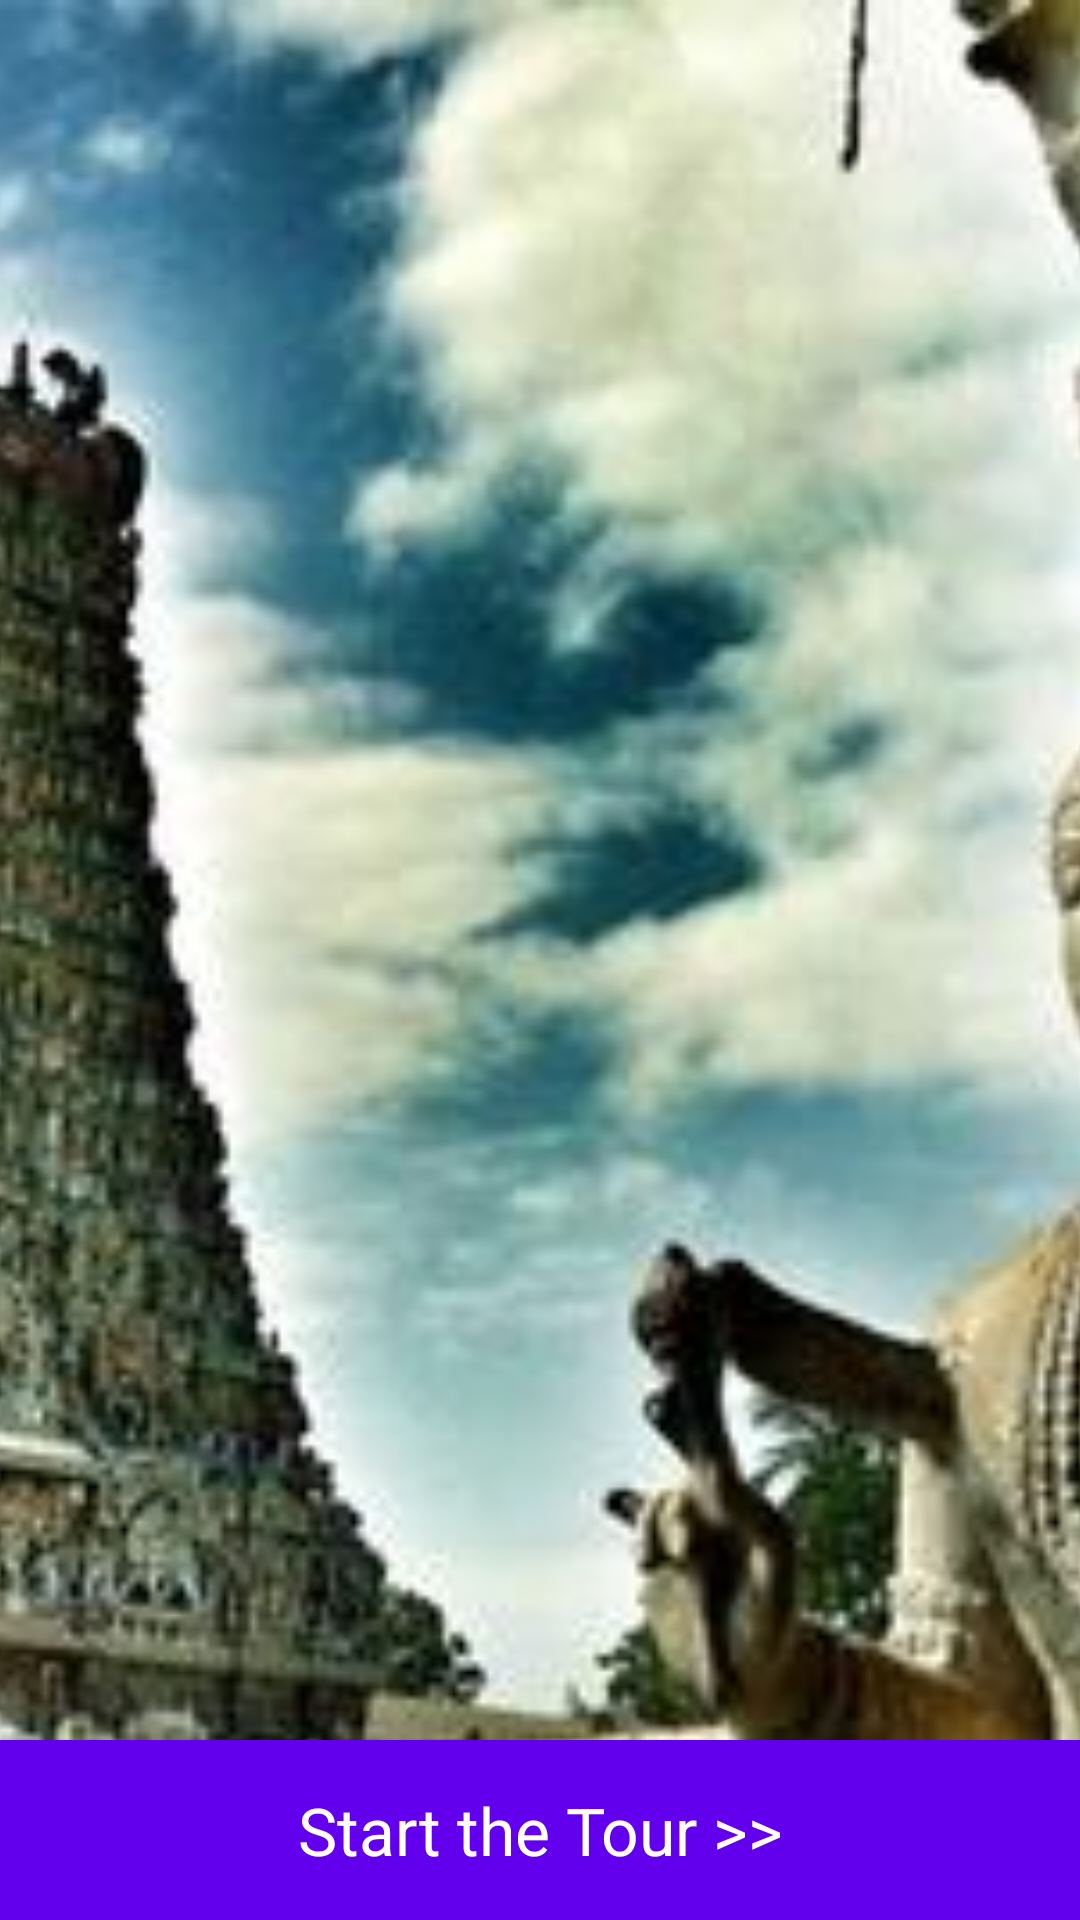

Layout XML and referenced resources for this Android screen:
<!-- AndroidManifest.xml: application theme AppTheme -->
<!-- res/layout/activity_main.xml -->
<?xml version="1.0" encoding="utf-8"?>
<RelativeLayout xmlns:android="http://schemas.android.com/apk/res/android"
    xmlns:tools="http://schemas.android.com/tools"
    android:layout_width="match_parent"
    android:layout_height="match_parent"
    tools:context="com.example.homepc.tourguide.MainActivity">

    <ImageView
        android:contentDescription="@string/img_home"
        android:layout_width="match_parent"
        android:layout_height="match_parent"
        android:scaleType="centerCrop"
        android:src="@drawable/bg_start" />

    <Button
        android:id="@+id/start_button"
        style="@style/Custom_ButtonBar" />

</RelativeLayout>
<!-- resources referenced by this layout -->
<resources>
  <!-- drawable bg_start: jpg bitmap (drawable-hdpi, 8719 bytes) -->
  <string name="img_home">Trip to Madurai</string>
  <style name="Custom_ButtonBar" parent="Widget.AppCompat.ButtonBar">
          <item name="android:background">@color/colorPrimary</item>
          <item name="android:layout_width">match_parent</item>
          <item name="android:layout_height">60dp</item>
          <item name="android:layout_alignParentBottom">true</item>
          <item name="android:text">@string/button_start</item>
          <item name="android:textColor">@android:color/white</item>
          <item name="android:textAppearance">?android:textAppearanceLarge</item>
      </style>
  <style name="AppTheme" parent="Theme.AppCompat.Light.DarkActionBar">
          
          <item name="colorPrimary">@color/colorPrimary</item>
          <item name="colorPrimaryDark">@color/colorPrimaryDark</item>
          <item name="colorAccent">@color/colorAccent</item>
      </style>
  <string name="button_start">Start the Tour &gt;&gt; </string>
  <!-- not gathered from this repository: default colours our renderer supplied (Android Studio template values) -->
  <color name="colorPrimary">#FF6200EE</color>
  <color name="colorPrimaryDark">#FF3700B3</color>
  <color name="colorAccent">#FF03DAC5</color>
</resources>
